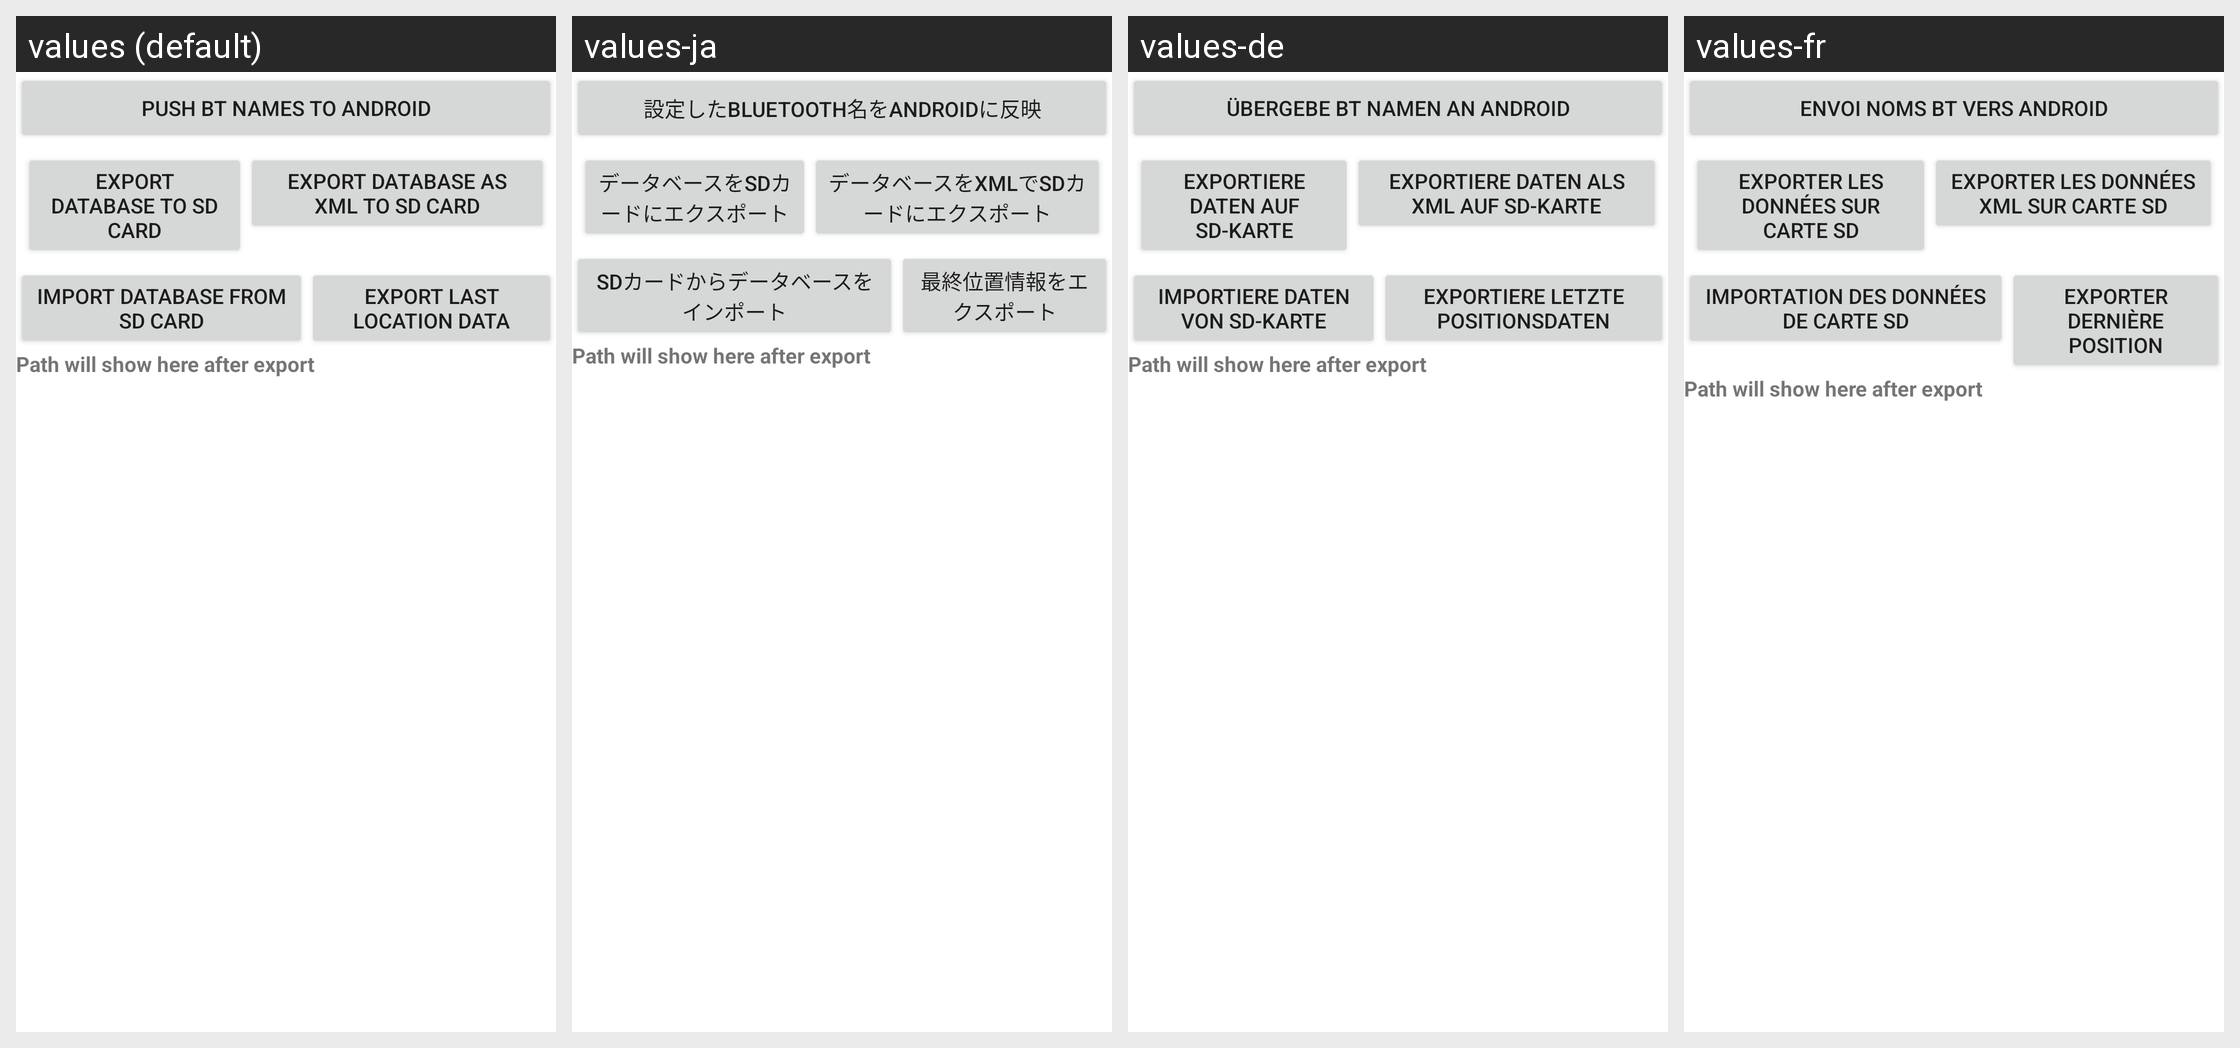

For this localized Android screen grid, give each drawn string resource with its value in every locale shown.
Android screen res/layout/managedata.xml rendered under 4 locales, left to right: values (default), values-ja, values-de, values-fr. Device: Nexus 5 (rendered at 1080×1920; each locale shown at half size, 540×960, under a caption strip naming it); theme Theme.MaterialComponents.DayNight.NoActionBar.
Other locales in the repository, not shown: values-da, values-el, values-ru.
Strings drawn on this screen, with the default value and each locale's value (text and hints the layout hard-codes, and strings that could not be matched under every locale, appear in the picture but are not listed):

pushBtNamesButtonText
  values: Push BT Names to Android
  values-ja: 設定したBluetooth名をAndroidに反映
  values-de: Übergebe BT Namen an Android
  values-fr: Envoi noms BT vers Android

ExportDB
  values: Export Database to SD card
  values-ja: データベースをSDカードにエクスポート
  values-de: Exportiere Daten auf SD-Karte
  values-fr: Exporter les données sur carte SD

ExportXML
  values: Export Database as XML to SD card
  values-ja: データベースをXMLでSDカードにエクスポート
  values-de: Exportiere Daten als XML auf SD-Karte
  values-fr: Exporter les données XML sur carte SD

ImportDB
  values: Import Database from SD card
  values-ja: SDカードからデータベースをインポート
  values-de: Importiere Daten von SD-Karte
  values-fr: Importation des données de carte SD

ExportLocation
  values: Export Last Location Data
  values-ja: 最終位置情報をエクスポート
  values-de: Exportiere letzte Positionsdaten
  values-fr: Exporter dernière position
